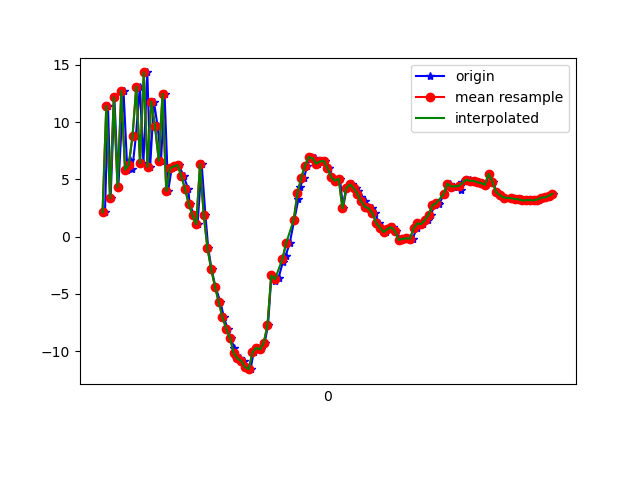

Data behind this chart, as committed beside it:
1618545310213, 1240986332819058, 2.124105, -2.180643, 0.08178961
1618545310229, 1240986352049828, 11.42, -0.7759, 6.909
1618545310243, 1240986371280598, 3.342, -3.359, 0.3702
1618545310263, 1240986390511368, 12.17, -2.131, 5.206
1618545310284, 1240986409742138, 4.298, -4.471, 3.571
1618545310312, 1240986428972908, 12.72, -3.316, 2.324
1618545310332, 1240986448203678, 5.855, -5.658, 7.968
1618545310349, 1240986467434448, 6.67, -1.79, 2.007
1618545310359, 1240986486665218, 5.92, -4.334, 14.92
1618545310378, 1240986505895988, 8.78, -6.014, -2.867
1618545310399, 1240986525126758, 13.1, -6.52, 13.89
1618545310418, 1240986544357528, 6.425, -9.157, 0.3338
1618545310439, 1240986563588298, 14.34, -8.483, 6.548
1618545310454, 1240986582819068, 6.088, -10.85, 8.896
1618545310474, 1240986602049838, 11.79, -10.58, -0.9089
1618545310494, 1240986621280608, 9.62, -11.63, 14.93
1618545310512, 1240986640511378, 6.621, -12.91, -1.209
1618545310531, 1240986659742148, 12.45, -12.29, 10.65
1618545310550, 1240986678972918, 3.982, -14.71, 8.936
1618545310569, 1240986698203688, 5.978, -14.44, 1.756
1618545310589, 1240986717434458, 6.141, -14.62, 6.367
1618545310607, 1240986736665228, 6.245, -15.23, 8.223
1618545310632, 1240986755895998, 5.324, -15.59, 8.202
1618545310657, 1240986775126768, 4.168, -16.01, 8.739
1618545310665, 1240986794357538, 2.868, -15.89, 8.927
1618545310688, 1240986813588308, 1.857, -15.59, 8.901
1618545310707, 1240986832819078, 1.066, -15.61, 9.208
1618545310729, 1240986852049848, 6.328, -12.61, 8.357
1618545310749, 1240986871280618, 1.88, -14.99, 9.623
1618545310764, 1240986890511388, -1.032, -15.03, 9.63
1618545310782, 1240986909742158, -2.858, -14.19, 9.121
1618545310802, 1240986928972928, -4.355, -13.57, 9.301
1618545310829, 1240986948203698, -5.72, -13.15, 9.186
1618545310848, 1240986967434468, -7.051, -12.63, 8.783
1618545310867, 1240986986665238, -8.024, -11.95, 8.206
1618545310884, 1240987005896008, -8.858, -11.33, 8.069
1618545310903, 1240987025126778, -9.727, -10.84, 7.932
1618545310910, 1240987044357548, -10.61, -10.53, 7.862
1618545310935, 1240987063588318, -10.63, -9.448, 7.1
1618545310953, 1240987082819088, -10.84, -8.285, 6.55
1618545310971, 1240987102049858, -11.39, -7.445, 6.575
1618545310990, 1240987121280628, -11.56, -7.004, 6.601
1618545311006, 1240987140511398, -10.11, -6.997, 6.175
1618545311029, 1240987159742168, -9.692, -5.706, 5.58
1618545311045, 1240987178972938, -9.843, -4.539, 5.062
1618545311065, 1240987198203708, -9.263, -4.332, 4.457
1618545311083, 1240987217434478, -7.739, -4.495, 4.896
1618545311101, 1240987236665248, -3.385, -12.67, 9.927
1618545311120, 1240987255896018, -3.828, -7.739, 8.033
1618545311139, 1240987275126788, -3.612, -5.001, 5.044
1618545311162, 1240987294357558, -2.213, -4.234, 3.955
1618545311177, 1240987313588328, -1.666, -5.106, 3.965
1618545311199, 1240987332819098, -0.5465, -6.354, 5.061
1618545311223, 1240987352049868, 1.461, -6.785, 6.905
1618545311245, 1240987371280638, 3.272, -6.465, 6.963
1618545311253, 1240987390511408, 4.306, -6.651, 6.093
1618545311274, 1240987409742178, 5.121, -6.438, 5.868
1618545311293, 1240987428972948, 6.18, -5.716, 5.746
1618545311310, 1240987448203718, 6.952, -6.255, 6.068
1618545311331, 1240987467434488, 6.858, -7.587, 6.478
1618545311350, 1240987486665258, 6.361, -7.747, 6.816
... 65 more rows
